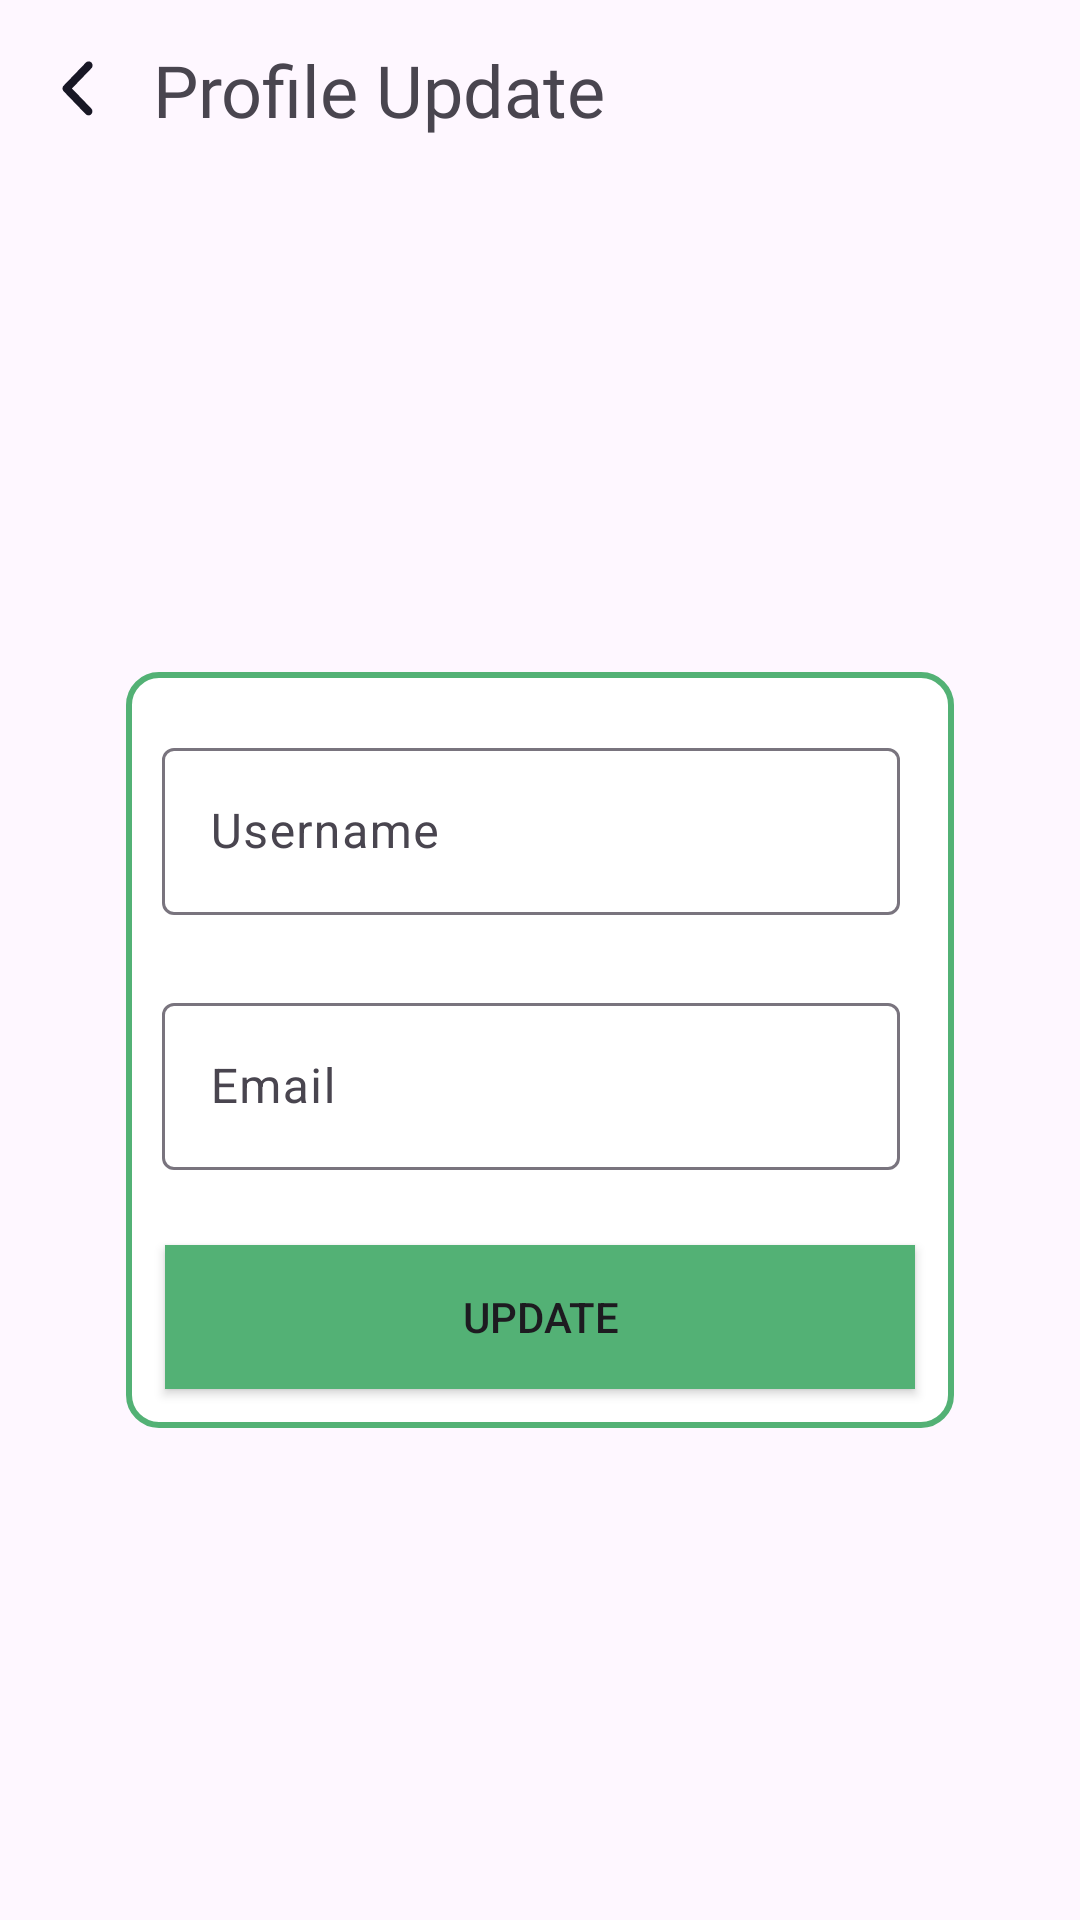

Reconstruct the res/layout file that produces this screen, plus the resources it refers to.
<!-- AndroidManifest.xml: application theme Theme.Ecommerce -->
<!-- res/layout/fragment_profile_update.xml -->
<?xml version="1.0" encoding="utf-8"?>
<androidx.constraintlayout.widget.ConstraintLayout xmlns:android="http://schemas.android.com/apk/res/android"
    xmlns:app="http://schemas.android.com/apk/res-auto"
    xmlns:tools="http://schemas.android.com/tools"
    android:layout_width="match_parent"
    android:layout_height="match_parent"
    tools:context=".views.fragments.ProfileUpdateFragment">

    <LinearLayout
        android:id="@+id/linearLayout9"
        android:layout_width="match_parent"
        android:layout_height="@dimen/toolbar_height"
        android:gravity="center"
        android:orientation="horizontal"
        android:paddingHorizontal="8dp">
        <ImageButton
            android:id="@+id/profileUpdateBackButton"
            android:layout_width="wrap_content"
            android:layout_height="wrap_content"
            android:backgroundTint="@android:color/transparent"
            android:src="@drawable/ic_back" />
        <TextView
            android:id="@+id/profileUpdateBToolbarTitle"
            android:layout_width="wrap_content"
            android:layout_height="wrap_content"
            android:fontFamily="@font/amaranth_italic"
            android:paddingStart="8dp"
            android:text="@string/profile_update"
            android:textSize="24sp"
            tools:ignore="RtlSymmetry" />

        <Space
            android:layout_width="0dp"
            android:layout_height="wrap_content"
            android:layout_weight="1" />
    </LinearLayout>

    <LinearLayout
        android:layout_width="wrap_content"
        android:layout_height="wrap_content"
        android:layout_marginStart="16dp"
        android:layout_marginEnd="16dp"
        android:background="@drawable/popup_background"
        android:orientation="vertical"
        app:layout_constraintBottom_toBottomOf="parent"
        app:layout_constraintEnd_toEndOf="parent"
        app:layout_constraintHorizontal_bias="0.5"
        app:layout_constraintStart_toStartOf="parent"
        app:layout_constraintTop_toBottomOf="@+id/linearLayout9"
        app:layout_constraintVertical_bias="0.5">

        <com.google.android.material.textfield.TextInputLayout
            android:layout_width="270dp"
            android:layout_height="wrap_content"
            android:layout_marginTop="8dp"
            android:padding="12dp"
            app:hintTextColor="@color/icColor">

            <com.google.android.material.textfield.TextInputEditText
                android:layout_width="match_parent"
                android:layout_height="wrap_content"
                android:hint="Username"
                android:textColorHint="@color/icColor" />
        </com.google.android.material.textfield.TextInputLayout>

        <com.google.android.material.textfield.TextInputLayout
            android:layout_width="270dp"
            android:layout_height="wrap_content"
            android:padding="12dp"
            app:hintTextColor="@color/icColor">

            <com.google.android.material.textfield.TextInputEditText
                android:layout_width="match_parent"
                android:layout_height="wrap_content"
                android:hint="Email"
                android:textColorHint="@color/icColor" />
        </com.google.android.material.textfield.TextInputLayout>

        <Button
            android:id="@+id/buttonProfleUpdate"
            android:layout_width="250dp"
            android:layout_height="wrap_content"
            android:layout_margin="13dp"
            android:background="@color/primary"
            android:text="Update"
            app:cornerRadius="12dp" />
    </LinearLayout>

</androidx.constraintlayout.widget.ConstraintLayout>
<!-- resources referenced by this layout -->
<resources>
  <color name="icColor">#9A9A9A</color>
  <color name="primary">#53B175</color>
  <dimen name="toolbar_height">60dp</dimen>
  <!-- drawable ic_back (drawable) -->
  <vector xmlns:android="http://schemas.android.com/apk/res/android"
      android:width="11dp"
      android:height="19dp"
      android:viewportWidth="11"
      android:viewportHeight="19">
    <path
        android:pathData="M10.446,15.859C10.681,16.116 10.811,16.454 10.798,16.806C10.798,17.158 10.668,17.483 10.42,17.74C10.185,17.983 9.859,18.132 9.52,18.132C9.181,18.132 8.855,18.01 8.608,17.767L1.228,10.107C1.111,9.985 1.02,9.836 0.955,9.674C0.889,9.511 0.85,9.335 0.85,9.159C0.85,8.983 0.889,8.808 0.955,8.632C1.02,8.469 1.111,8.32 1.228,8.198L8.608,0.538C8.725,0.417 8.868,0.308 9.025,0.241C9.194,0.173 9.364,0.132 9.533,0.132C9.703,0.132 9.885,0.159 10.042,0.227C10.198,0.295 10.342,0.403 10.472,0.525C10.59,0.647 10.681,0.809 10.746,0.971C10.824,1.134 10.85,1.31 10.85,1.499C10.85,1.675 10.811,1.851 10.746,2.014C10.681,2.176 10.576,2.325 10.446,2.46L3.992,9.159L5.218,10.418L10.446,15.859Z"
        android:fillColor="#181725"/>
  </vector>
  <!-- drawable popup_background (drawable) -->
  <?xml version="1.0" encoding="utf-8"?>
  <shape xmlns:android="http://schemas.android.com/apk/res/android">
       <solid android:color="#FFFFFF" />
      <corners android:radius="10dp" />
      <stroke
          android:width="2dp"
          android:color="@color/primary" />
  </shape>
  <string name="profile_update">Profile Update</string>
  <style name="Theme.Ecommerce" parent="Base.Theme.Ecommerce" />
  <style name="Base.Theme.Ecommerce" parent="Theme.Material3.Light.NoActionBar">
          
           <item name="colorPrimary">@color/primary</item>
      </style>
</resources>
